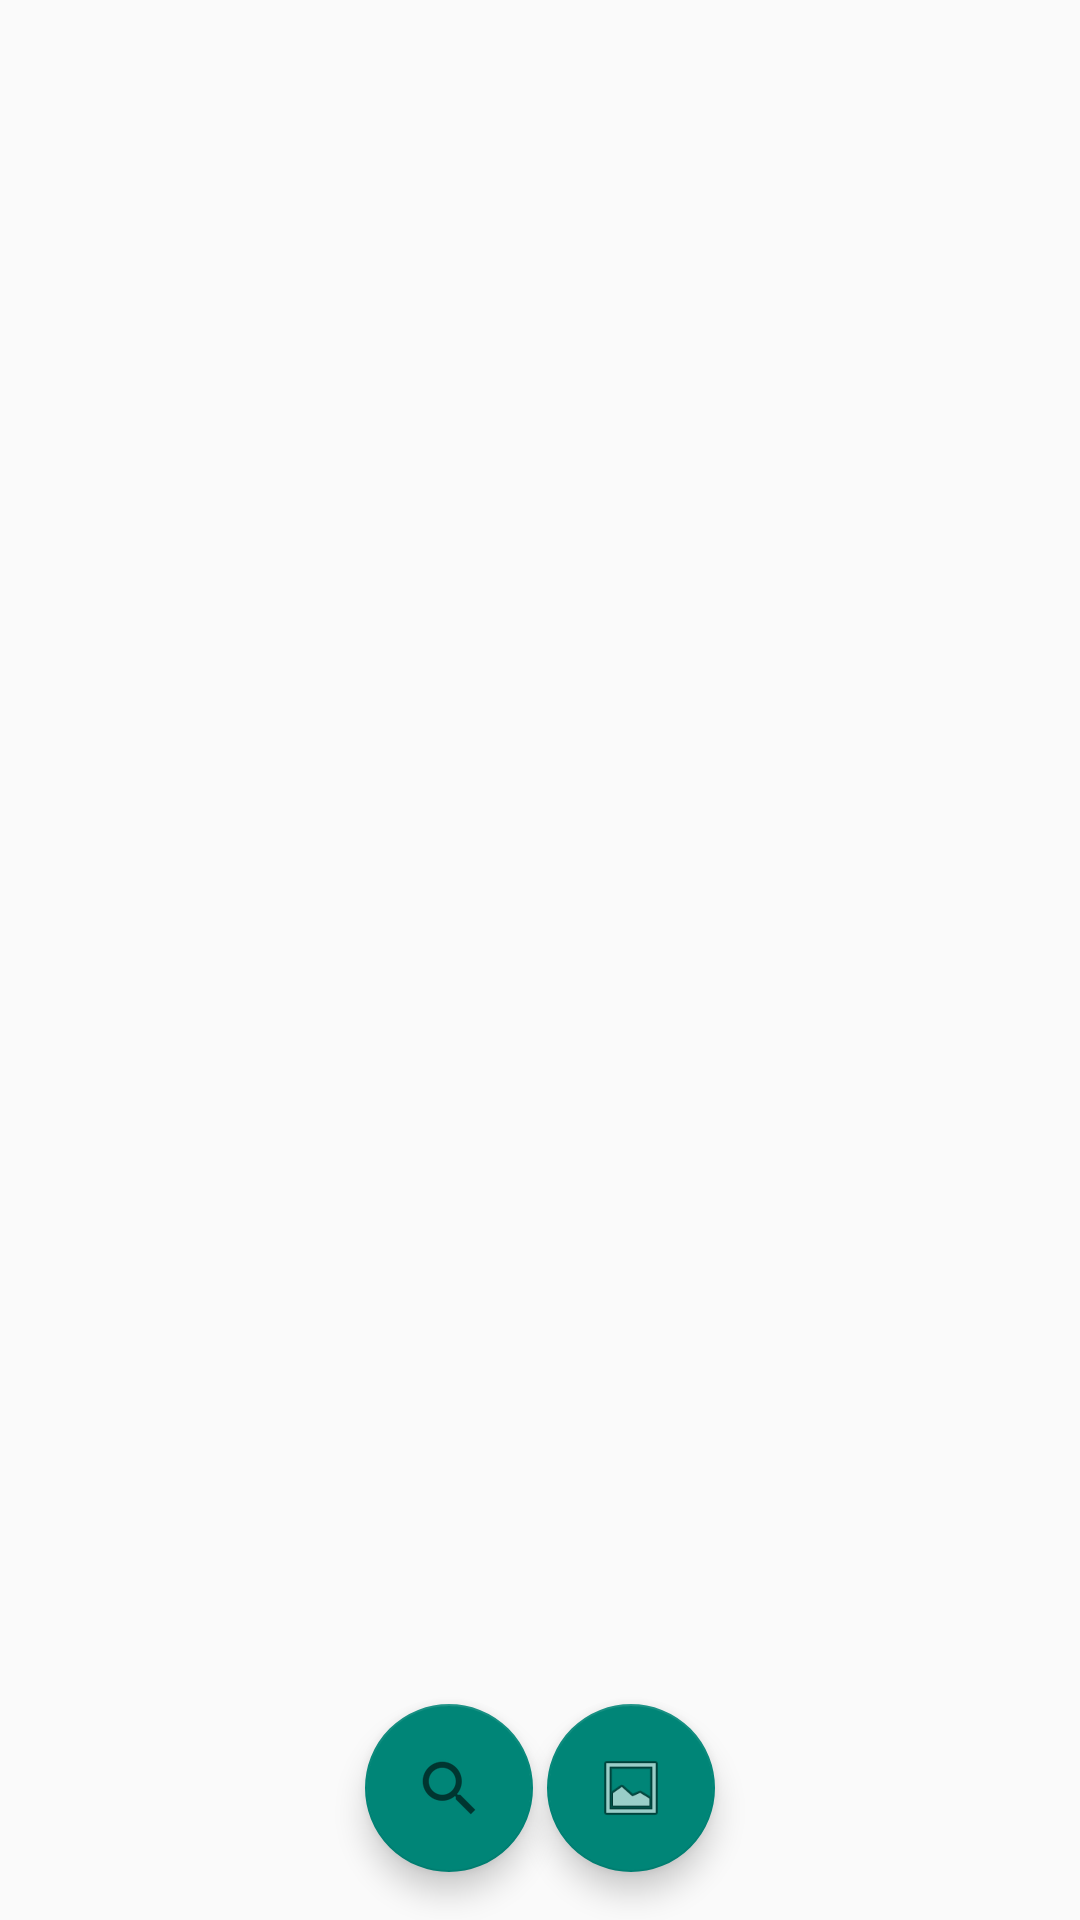

Write the Android layout XML for this screen, with the resource values it uses.
<!-- AndroidManifest.xml: application theme Theme.AAI_referee -->
<!-- res/layout/fragment_competition_list.xml -->
<?xml version="1.0" encoding="utf-8"?>
<androidx.constraintlayout.widget.ConstraintLayout
        xmlns:android="http://schemas.android.com/apk/res/android"
        xmlns:app="http://schemas.android.com/apk/res-auto"
        xmlns:tools="http://schemas.android.com/tools"
        android:layout_width="match_parent"
        android:layout_height="match_parent"
        android:contentDescription="@string/competition_list"
        tools:context=".ui.referee.competition_list.CompetitionFragment">

    <androidx.recyclerview.widget.RecyclerView
            android:id="@+id/list"
            android:layout_width="match_parent"
            android:layout_height="match_parent"
            app:layout_constraintBottom_toBottomOf="parent"
            app:layout_constraintEnd_toEndOf="parent"
            app:layout_constraintStart_toStartOf="parent"
            app:layout_constraintTop_toTopOf="parent"
            tools:listitem="@layout/competition_item"
    />

    <com.google.android.material.floatingactionbutton.FloatingActionButton
        android:id="@+id/fab"
        android:layout_width="wrap_content"
        android:layout_height="wrap_content"
        android:layout_gravity="bottom|end"
        android:layout_marginBottom="16dp"
        android:contentDescription="@string/scan"
        app:layout_constraintBottom_toBottomOf="parent"
        app:layout_constraintEnd_toEndOf="parent"
        app:layout_constraintHorizontal_bias="0.4"
        app:layout_constraintStart_toStartOf="parent"
        app:srcCompat="?android:attr/actionModeWebSearchDrawable" />

    <com.google.android.material.floatingactionbutton.FloatingActionButton
        android:id="@+id/fab2"
        android:layout_width="wrap_content"
        android:layout_height="wrap_content"
        android:layout_gravity="bottom|end"
        android:layout_marginBottom="16dp"
        android:contentDescription="@string/scan"
        app:layout_constraintBottom_toBottomOf="parent"
        app:layout_constraintEnd_toEndOf="parent"
        app:layout_constraintHorizontal_bias="0.6"
        app:layout_constraintStart_toStartOf="parent"
        app:srcCompat="@android:drawable/ic_menu_gallery" />


</androidx.constraintlayout.widget.ConstraintLayout>
<!-- res/layout/competition_item.xml (included above) -->
<?xml version="1.0" encoding="utf-8"?>
<androidx.constraintlayout.widget.ConstraintLayout xmlns:android="http://schemas.android.com/apk/res/android"
    xmlns:app="http://schemas.android.com/apk/res-auto"
    xmlns:tools="http://schemas.android.com/tools"
    android:layout_width="match_parent"
    android:layout_height="124dp"
    android:backgroundTint="#FFFFFF"
    android:orientation="horizontal"
    android:paddingLeft="16dp"
    android:paddingRight="16dp"
    android:paddingStart="16dp"
    >

    <View
        android:id="@+id/divider"
        android:layout_width="match_parent"
        android:layout_height="1dp"
        android:background="?android:attr/listDivider"
        app:layout_constraintEnd_toEndOf="parent"
        app:layout_constraintStart_toStartOf="parent"
        app:layout_constraintTop_toBottomOf="parent" />

    <View
        android:id="@+id/border"
        android:layout_width="match_parent"
        android:layout_height="match_parent"
        android:layout_marginTop="16dp"
        android:background="@drawable/edging"
        android:paddingLeft="16dp"
        android:paddingTop="16dp"
        android:paddingRight="16dp"
        android:paddingBottom="0dp"
        app:layout_constraintEnd_toEndOf="parent"
        app:layout_constraintStart_toStartOf="parent"
        app:layout_constraintTop_toTopOf="parent" />

    <TextView
        android:id="@+id/item_number"
        android:layout_width="wrap_content"
        android:layout_height="wrap_content"
        android:layout_margin="@dimen/text_margin"
        android:layout_marginStart="16dp"
        android:layout_marginBottom="1dp"
        android:textColor= "#887E7E"
        android:textAppearance="?attr/textAppearanceListItem"
        app:layout_constraintBottom_toTopOf="@+id/content"
        app:layout_constraintStart_toStartOf="@+id/border"
        app:layout_constraintTop_toTopOf="@+id/border" />

    <TextView
        android:id="@+id/content"
        android:layout_width="wrap_content"
        android:layout_height="wrap_content"
        android:layout_margin="@dimen/text_margin"
        android:layout_marginStart="16dp"
        android:textAppearance="?attr/textAppearanceListItem"
        app:layout_constraintBottom_toBottomOf="parent"
        app:layout_constraintStart_toStartOf="@+id/border"
        app:layout_constraintTop_toTopOf="@+id/border" />

    <TextView
        android:id="@+id/content3"
        android:layout_width="wrap_content"
        android:layout_height="wrap_content"
        android:layout_margin="@dimen/text_margin"
        android:layout_marginTop="3dp"
        android:textAppearance="?attr/textAppearanceListItem"
        app:layout_constraintBottom_toTopOf="@+id/divider"
        app:layout_constraintStart_toStartOf="@+id/border"
        app:layout_constraintTop_toBottomOf="@+id/content" />



</androidx.constraintlayout.widget.ConstraintLayout>
<!-- resources referenced by this layout -->
<resources>
  <string name="competition_list">Competitions</string>
  <string name="scan">Scan new qr-code</string>
  <style name="Theme.AAI_referee" parent="Base.Theme.AAI_referee" />
  <style name="Base.Theme.AAI_referee" parent="Theme.AppCompat.Light.NoActionBar">
          
          
  
  
      </style>
</resources>
